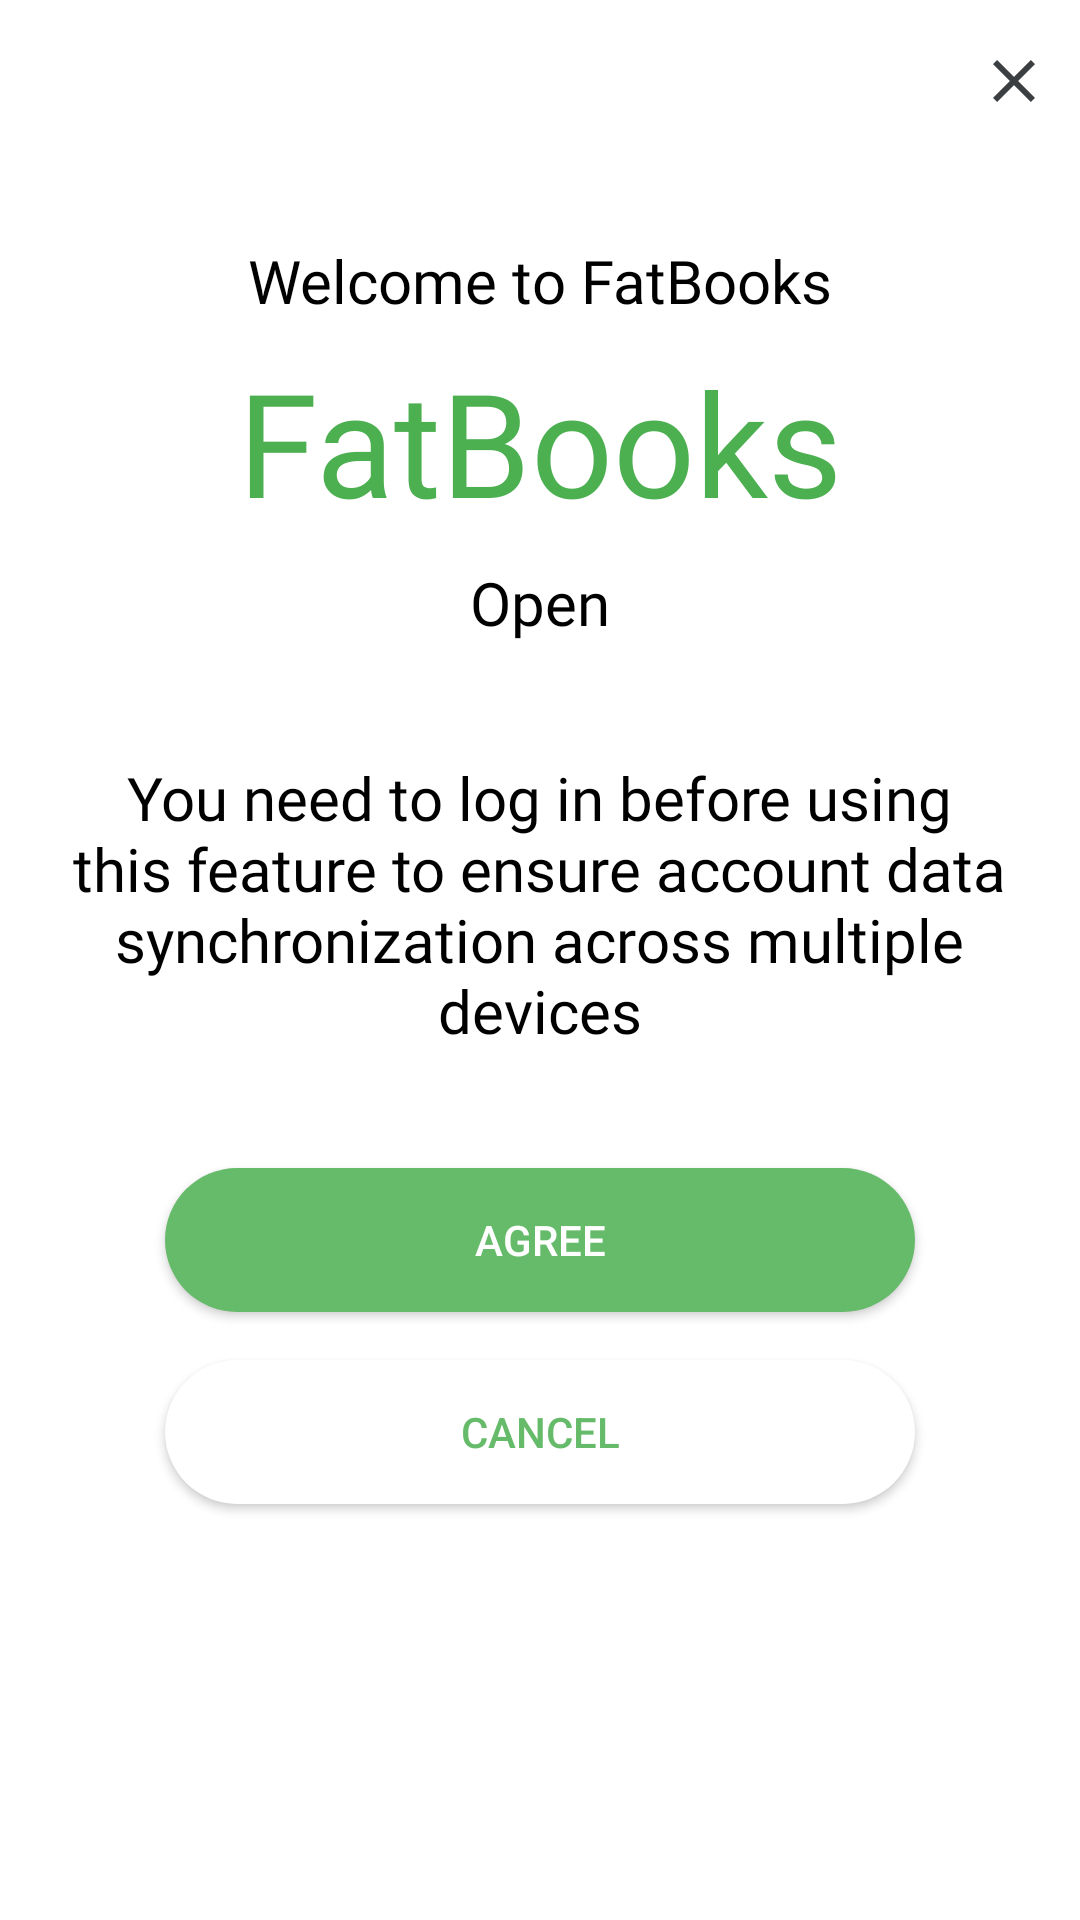

This screen was rendered from an Android layout file. Write that file and the resources it references.
<!-- AndroidManifest.xml: application theme Base.Theme.FatBooks -->
<!-- res/layout/fragment_login_required.xml -->
<RelativeLayout xmlns:android="http://schemas.android.com/apk/res/android"
    xmlns:app="http://schemas.android.com/apk/res-auto"
    xmlns:tools="http://schemas.android.com/tools"
    android:layout_width="match_parent"
    android:layout_height="match_parent"
    android:background="@color/white"
    tools:context=".fragment.CommunityFragment">
    <ImageView
        android:id="@+id/imageView2"
        android:layout_width="wrap_content"
        android:layout_height="wrap_content"
        android:layout_alignParentEnd="true"
        android:layout_marginTop="15dp"
        android:layout_marginEnd="10dp"
        app:srcCompat="@drawable/baseline_close_24" />

    <TextView
        android:id="@+id/textView"
        android:layout_width="wrap_content"
        android:layout_height="wrap_content"
        android:layout_centerHorizontal="true"
        android:layout_marginTop="80dp"
        android:fontFamily="@font/amaranth_bold"
        android:text="@string/text_hello"
        android:textColor="@android:color/widget_edittext_dark"
        android:textSize="20sp" />

    <TextView
        android:id="@+id/textView2"
        android:layout_width="wrap_content"
        android:layout_height="wrap_content"
        android:layout_below="@+id/textView"
        android:layout_centerHorizontal="true"
        android:layout_marginTop="8dp"
        android:fontFamily="@font/arbutus"
        android:text="@string/app_name"
        android:textColor="@color/md_green_500"
        android:textSize="48sp" />

    <TextView
        android:id="@+id/textView3"
        android:layout_width="wrap_content"
        android:layout_height="wrap_content"
        android:layout_below="@+id/textView2"
        android:layout_centerHorizontal="true"
        android:layout_marginTop="8dp"
        android:fontFamily="@font/amaranth_bold"
        android:text="@string/open"
        android:textColor="@color/md_black_1000"
        android:textSize="20sp" />

    <TextView
        android:id="@+id/textView4"
        android:layout_width="329dp"
        android:layout_height="121dp"
        android:layout_below="@+id/textView3"
        android:layout_centerHorizontal="true"
        android:layout_marginTop="38dp"
        android:fontFamily="@font/amaranth_bold"
        android:textAlignment="center"
        android:text="@string/text_home"
        android:textColor="@color/md_black_1000"
        android:textSize="20sp" />


    <androidx.appcompat.widget.AppCompatButton
        android:id="@+id/yes"
        android:layout_width="250dp"
        android:layout_height="wrap_content"
        android:layout_below="@+id/textView4"
        android:layout_centerHorizontal="true"
        android:layout_marginTop="16dp"
        android:text="@string/yes"
        android:background="@drawable/btn_login"
        android:textColor="@color/white"/>

    <androidx.appcompat.widget.AppCompatButton
        android:id="@+id/no"
        android:layout_width="250dp"
        android:layout_height="wrap_content"
        android:layout_below="@+id/yes"
        android:layout_centerHorizontal="true"
        android:layout_marginTop="16dp"
        android:text="@string/no"
        android:background="@drawable/btn_cancel"
        android:textColor="@color/md_green_400"/>

</RelativeLayout>
<!-- resources referenced by this layout -->
<resources>
  <color name="md_black_1000">#000000</color>
  <color name="md_green_400">#66bb6a</color>
  <color name="md_green_500">#4CAF50</color>
  <color name="white">#FFFFFF</color>
  <!-- drawable baseline_close_24 (drawable) -->
  <vector android:height="24dp" android:tint="#3C3F41"
      android:viewportHeight="24" android:viewportWidth="24"
      android:width="24dp" xmlns:android="http://schemas.android.com/apk/res/android">
      <path android:fillColor="@android:color/white" android:pathData="M19,6.41L17.59,5 12,10.59 6.41,5 5,6.41 10.59,12 5,17.59 6.41,19 12,13.41 17.59,19 19,17.59 13.41,12z"/>
  </vector>
  <!-- drawable btn_cancel (drawable) -->
  <?xml version="1.0" encoding="utf-8"?>
  <shape
      xmlns:android="http://schemas.android.com/apk/res/android"
      android:shape="rectangle">
  
      
      <solid
          android:color="@color/white" >
      </solid>
  
      <padding
          android:left="5dp"
          android:top="5dp"
          android:right="5dp"
          android:bottom="5dp" >
      </padding>
  
  
      <corners
          android:radius="100dp" >
      </corners>
  
  </shape>
  <!-- drawable btn_login (drawable) -->
  <?xml version="1.0" encoding="utf-8"?>
  <shape
      xmlns:android="http://schemas.android.com/apk/res/android"
      android:shape="rectangle">
  
      
      <solid
          android:color="@color/md_green_400" >
      </solid>
  
      <padding
          android:left="5dp"
          android:top="5dp"
          android:right="5dp"
          android:bottom="5dp" >
      </padding>
  
  
      <corners
          android:radius="100dp" >
      </corners>
  
  </shape>
  <string name="app_name">FatBooks</string>
  <string name="no">CANCEL</string>
      //
  <string name="open">Open</string>
  <string name="text_hello">Welcome to FatBooks</string>
  <string name="text_home">You need to log in before using this feature to ensure account data synchronization across multiple devices</string>
  <string name="yes">AGREE</string>
  <style name="Base.Theme.FatBooks" parent="Theme.MaterialComponents.DayNight.NoActionBar">
          <item name="colorPrimaryDark">@color/md_light_green_200</item>
      </style>
  <color name="md_light_green_200">#C5E1A5</color>
</resources>
